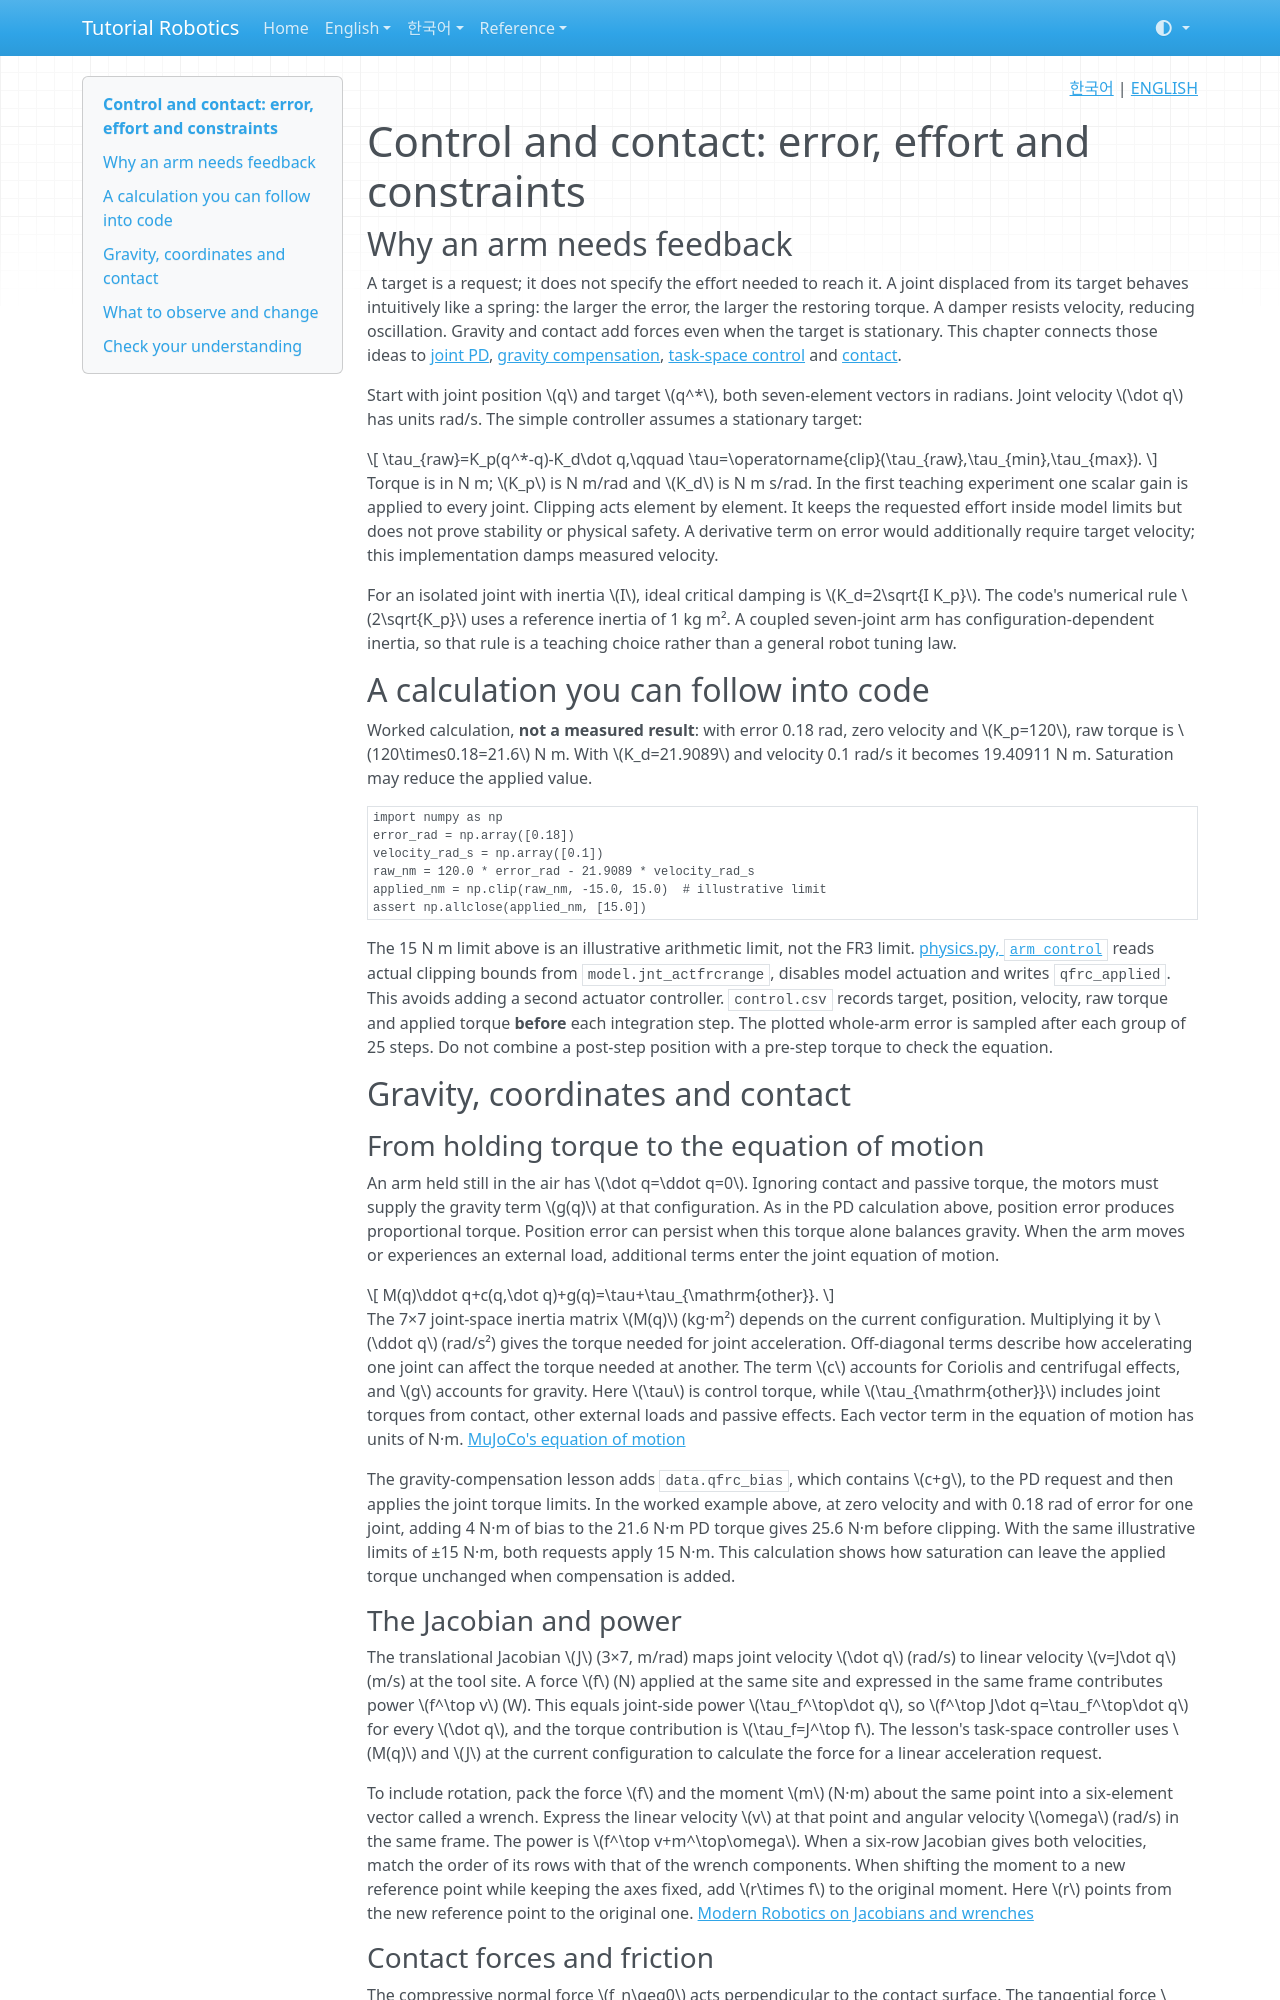

repository: terryum/tutorial-robotics · page: en/concepts/control-contact/index.html · generator: mkdocs

<!-- pal:language:start -->
<p align="right">
  <a href="../../ko/concepts/control-contact.md" lang="ko">한국어</a> | <a href="control-contact.md" lang="en">ENGLISH</a>
</p>
<!-- pal:language:end -->

# Control and contact: error, effort and constraints

## Why an arm needs feedback

A target is a request; it does not specify the effort needed to reach it. A joint displaced from its target behaves intuitively like a spring: the larger the error, the larger the restoring torque. A damper resists velocity, reducing oscillation. Gravity and contact add forces even when the target is stationary. This chapter connects those ideas to [joint PD](../lessons/core-fr3-02.md), [gravity compensation](../lessons/core-fr3-03.md), [task-space control](../lessons/core-fr3-05.md) and [contact](../lessons/core-fr3-06.md).

Start with joint position $q$ and target $q^*$, both seven-element vectors in radians. Joint velocity $\dot q$ has units rad/s. The simple controller assumes a stationary target:

$$
\tau_{raw}=K_p(q^*-q)-K_d\dot q,\qquad
\tau=\operatorname{clip}(\tau_{raw},\tau_{min},\tau_{max}).
$$

Torque is in N m; $K_p$ is N m/rad and $K_d$ is N m s/rad. In the first teaching experiment one scalar gain is applied to every joint. Clipping acts element by element. It keeps the requested effort inside model limits but does not prove stability or physical safety. A derivative term on error would additionally require target velocity; this implementation damps measured velocity.

For an isolated joint with inertia $I$, ideal critical damping is $K_d=2\sqrt{I K_p}$. The code's numerical rule $2\sqrt{K_p}$ uses a reference inertia of 1 kg m². A coupled seven-joint arm has configuration-dependent inertia, so that rule is a teaching choice rather than a general robot tuning law.

## A calculation you can follow into code

Worked calculation, **not a measured result**: with error 0.18 rad, zero velocity and $K_p=120$, raw torque is $120\times0.18=21.6$ N m. With $K_d=21.9089$ and velocity 0.1 rad/s it becomes 19.40911 N m. Saturation may reduce the applied value.

```python
import numpy as np
error_rad = np.array([0.18])
velocity_rad_s = np.array([0.1])
raw_nm = 120.0 * error_rad - 21.9089 * velocity_rad_s
applied_nm = np.clip(raw_nm, -15.0, 15.0)  # illustrative limit
assert np.allclose(applied_nm, [15.0])
```

The 15 N m limit above is an illustrative arithmetic limit, not the FR3 limit. [physics.py, `arm_control`](https://github.com/terryum/tutorial-robotics/blob/main/src/pai_lab/lessons/physics.py) reads actual clipping bounds from `model.jnt_actfrcrange`, disables model actuation and writes `qfrc_applied`. This avoids adding a second actuator controller. `control.csv` records target, position, velocity, raw torque and applied torque **before** each integration step. The plotted whole-arm error is sampled after each group of 25 steps. Do not combine a post-step position with a pre-step torque to check the equation.

## Gravity, coordinates and contact

<a id="gravity-and-bias" name="gravity-and-bias"></a>

### From holding torque to the equation of motion

An arm held still in the air has $\dot q=\ddot q=0$. Ignoring contact and passive torque, the motors must supply the gravity term $g(q)$ at that configuration. As in the PD calculation above, position error produces proportional torque. Position error can persist when this torque alone balances gravity. When the arm moves or experiences an external load, additional terms enter the joint equation of motion.

$$
M(q)\ddot q+c(q,\dot q)+g(q)=\tau+\tau_{\mathrm{other}}.
$$

The 7×7 joint-space inertia matrix $M(q)$ (kg·m²) depends on the current configuration. Multiplying it by $\ddot q$ (rad/s²) gives the torque needed for joint acceleration. Off-diagonal terms describe how accelerating one joint can affect the torque needed at another. The term $c$ accounts for Coriolis and centrifugal effects, and $g$ accounts for gravity. Here $\tau$ is control torque, while $\tau_{\mathrm{other}}$ includes joint torques from contact, other external loads and passive effects. Each vector term in the equation of motion has units of N·m. [MuJoCo's equation of motion](https://mujoco.readthedocs.io/en/stable/computation/index.html#general-framework)

The gravity-compensation lesson adds `data.qfrc_bias`, which contains $c+g$, to the PD request and then applies the joint torque limits. In the worked example above, at zero velocity and with 0.18 rad of error for one joint, adding 4 N·m of bias to the 21.6 N·m PD torque gives 25.6 N·m before clipping. With the same illustrative limits of ±15 N·m, both requests apply 15 N·m. This calculation shows how saturation can leave the applied torque unchanged when compensation is added.

<a id="jacobian-power" name="jacobian-power"></a>

### The Jacobian and power

The translational Jacobian $J$ (3×7, m/rad) maps joint velocity $\dot q$ (rad/s) to linear velocity $v=J\dot q$ (m/s) at the tool site. A force $f$ (N) applied at the same site and expressed in the same frame contributes power $f^\top v$ (W). This equals joint-side power $\tau_f^\top\dot q$, so $f^\top J\dot q=\tau_f^\top\dot q$ for every $\dot q$, and the torque contribution is $\tau_f=J^\top f$. The lesson's task-space controller uses $M(q)$ and $J$ at the current configuration to calculate the force for a linear acceleration request.

To include rotation, pack the force $f$ and the moment $m$ (N·m) about the same point into a six-element vector called a wrench. Express the linear velocity $v$ at that point and angular velocity $\omega$ (rad/s) in the same frame. The power is $f^\top v+m^\top\omega$. When a six-row Jacobian gives both velocities, match the order of its rows with that of the wrench components. When shifting the moment to a new reference point while keeping the axes fixed, add $r\times f$ to the original moment. Here $r$ points from the new reference point to the original one. [Modern Robotics on Jacobians and wrenches](https://modernrobotics.northwestern.edu/nu-gm-book-resource/5-2-statics-of-open-chains/)

<a id="contact-force-and-friction" name="contact-force-and-friction"></a>
